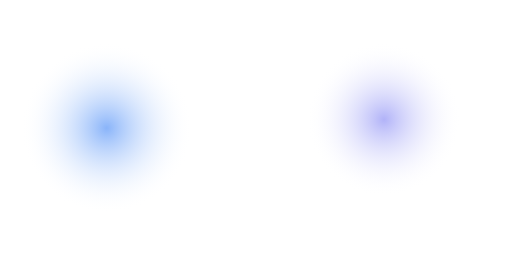
t = 0.00 s
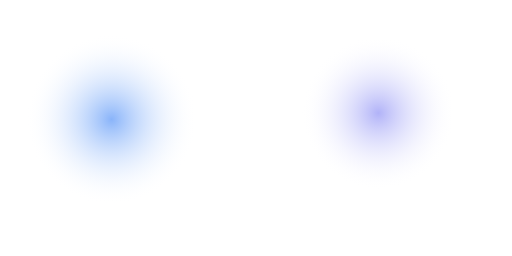
t = 1.33 s
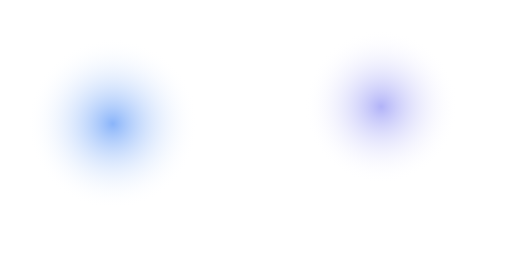
t = 2.67 s
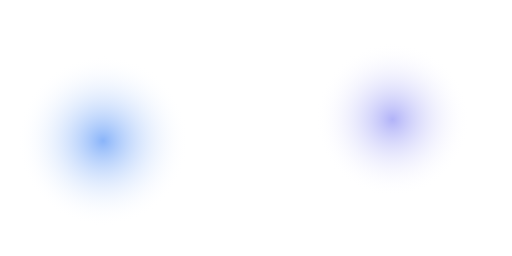
t = 4.00 s
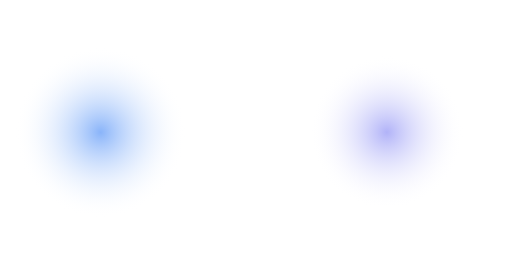
t = 5.33 s
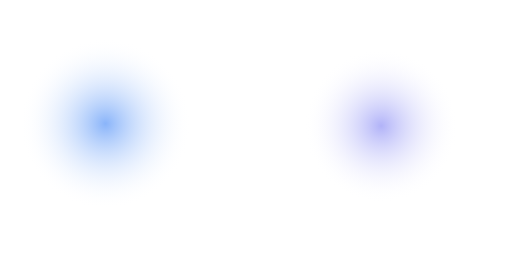
t = 6.67 s

The animated SVG that drew these frames (rendered in a browser with its animation timeline set to each time). Animation: 4 SMIL elements (animate=4); one cycle of 8.00 s, repeats indefinitely.

<svg class="absolute inset-0 w-full h-full z-[-1] pointer-events-none" viewBox="0 0 1200 600" xmlns="http://www.w3.org/2000/svg">
  <defs>
    <radialGradient id="gradBright1" cx="50%" cy="50%" r="50%">
      <stop offset="0%" stop-color="#3B82F6" stop-opacity="0.6" />
      <stop offset="100%" stop-color="#ffffff" stop-opacity="0" />
    </radialGradient>
    <radialGradient id="gradBright2" cx="50%" cy="50%" r="50%">
      <stop offset="0%" stop-color="#6366F1" stop-opacity="0.5" />
      <stop offset="100%" stop-color="#ffffff" stop-opacity="0" />
    </radialGradient>
  </defs>

  <!-- Blob 1 -->
  <circle cx="250" cy="300" r="200" fill="url(#gradBright1)">
    <animate attributeName="cy" values="300;270;330;300" dur="6s" repeatCount="indefinite" />
    <animate attributeName="cx" values="250;270;230;250" dur="7s" repeatCount="indefinite" />
  </circle>

  <!-- Blob 2 -->
  <circle cx="900" cy="280" r="180" fill="url(#gradBright2)">
    <animate attributeName="cy" values="280;250;310;280" dur="8s" repeatCount="indefinite" />
    <animate attributeName="cx" values="900;880;920;900" dur="6s" repeatCount="indefinite" />
  </circle>
</svg>
